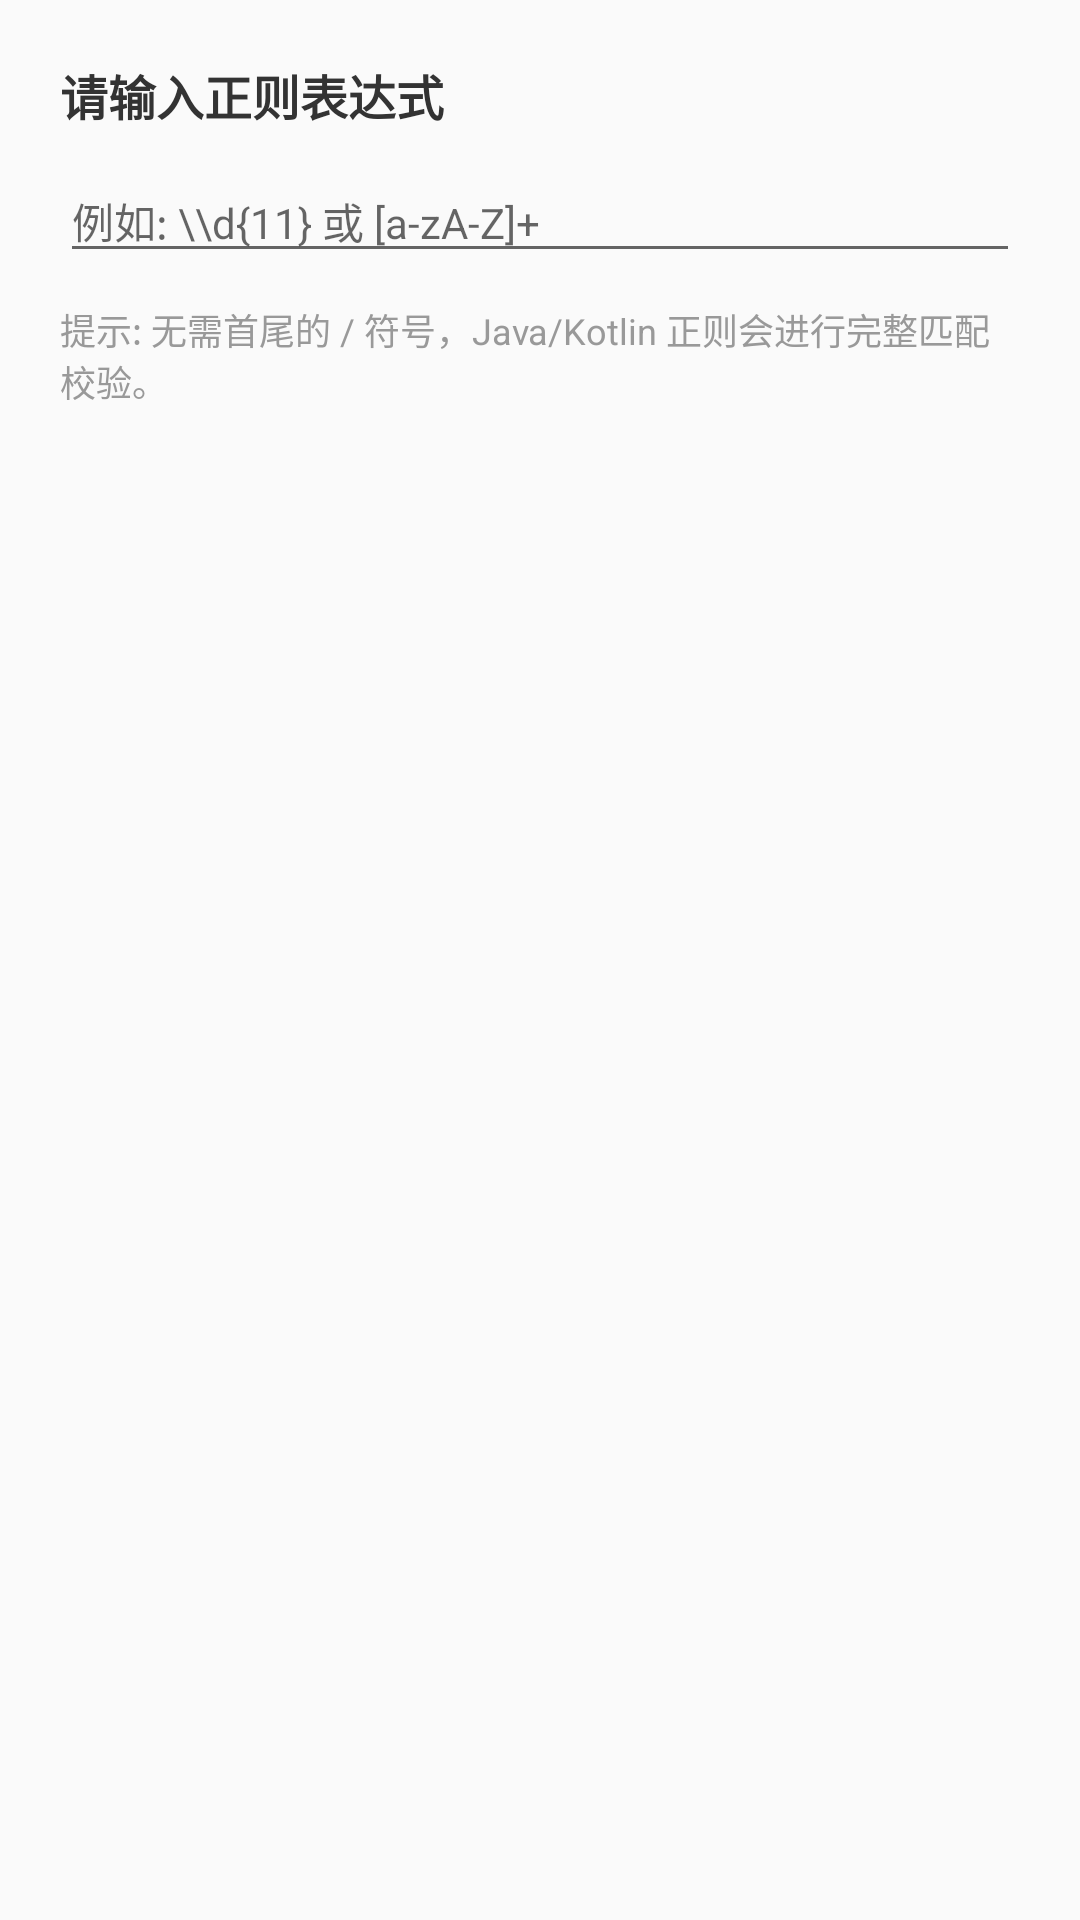

Here is an Android app screen rendered from its layout file. Give the layout XML and the strings, colors and styles it references.
<!-- AndroidManifest.xml: application theme Theme.AppCompat.Light.DarkActionBar -->
<!-- res/layout/dialog_regex_professional.xml -->
<?xml version="1.0" encoding="utf-8"?>
<LinearLayout xmlns:android="http://schemas.android.com/apk/res/android"
    android:layout_width="match_parent"
    android:layout_height="wrap_content"
    android:orientation="vertical"
    android:padding="20dp">

    <TextView
        android:layout_width="wrap_content"
        android:layout_height="wrap_content"
        android:text="请输入正则表达式"
        android:textSize="16sp"
        android:textStyle="bold"
        android:textColor="#333333"
        android:layout_marginBottom="10dp"/>

    <EditText
        android:id="@+id/et_regex_professional"
        android:layout_width="match_parent"
        android:layout_height="wrap_content"
        android:hint="例如: \\d{11} 或 [a-zA-Z]+"
        android:inputType="textNoSuggestions"
        android:textSize="14sp"
        android:layout_marginBottom="10dp"/>

    <TextView
        android:layout_width="wrap_content"
        android:layout_height="wrap_content"
        android:text="提示: 无需首尾的 / 符号，Java/Kotlin 正则会进行完整匹配校验。"
        android:textSize="12sp"
        android:textColor="#999999"/>

</LinearLayout>
<!-- resources referenced by this layout -->
<resources>

</resources>
